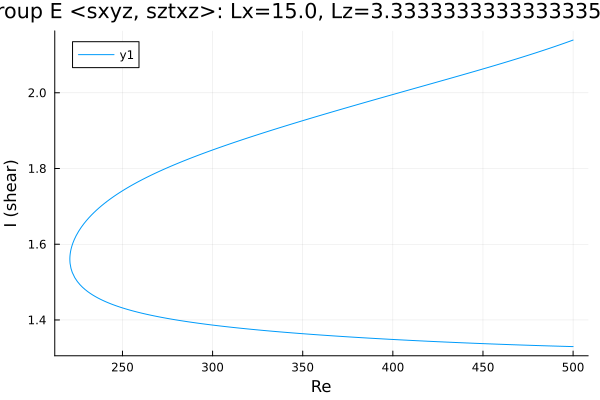

Values plotted in this chart, from the file beside it:
Re, shear
500.0, 2.139
499.3, 2.138
497.9, 2.136
496.5, 2.133
495, 2.131
493.6, 2.128
492.2, 2.126
490.8, 2.124
489.4, 2.122
488, 2.119
486.6, 2.117
485.1, 2.115
483.7, 2.112
482.3, 2.11
480.9, 2.108
479.5, 2.106
478.1, 2.104
476.7, 2.102
475.2, 2.099
473.8, 2.097
472.4, 2.095
471, 2.093
469.6, 2.091
468.2, 2.089
466.8, 2.087
465.4, 2.085
463.9, 2.083
462.5, 2.081
461.1, 2.079
459.7, 2.077
458.3, 2.075
456.9, 2.073
455.5, 2.071
454, 2.069
452.6, 2.067
451.2, 2.065
449.8, 2.063
448.4, 2.061
447, 2.059
445.6, 2.057
444.1, 2.055
442.7, 2.053
441.3, 2.051
439.9, 2.049
438.5, 2.047
437.1, 2.045
435.7, 2.043
434.2, 2.041
432.8, 2.04
431.4, 2.038
430, 2.036
428.6, 2.034
427.2, 2.032
425.8, 2.03
424.3, 2.028
422.9, 2.026
421.5, 2.024
420.1, 2.022
418.7, 2.02
417.3, 2.019
... 404 more rows
